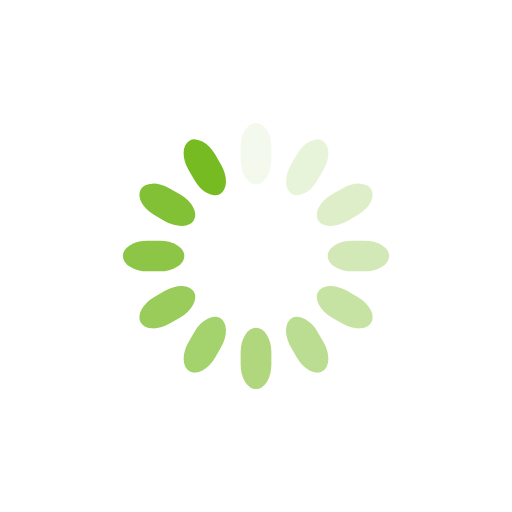
t = 0.00 s
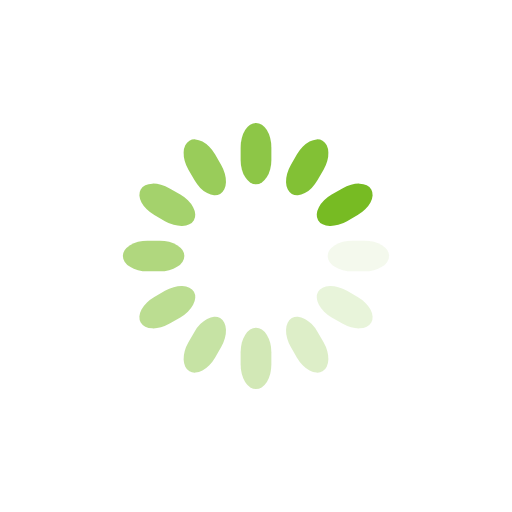
t = 0.25 s
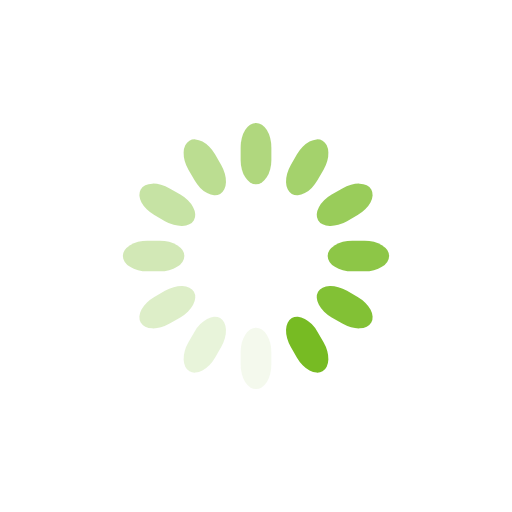
t = 0.50 s
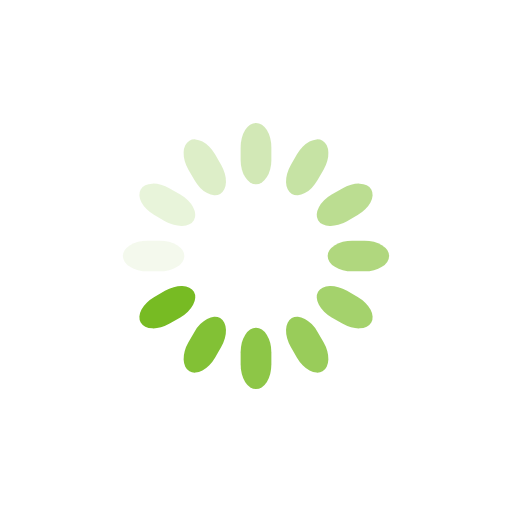
t = 0.75 s

The animated SVG that drew these frames (rendered in a browser with its animation timeline set to each time). Animation: 12 SMIL elements (animate=12); one cycle of 1.00 s, repeats indefinitely.

<svg xmlns="http://www.w3.org/2000/svg" xmlns:xlink="http://www.w3.org/1999/xlink" width="200" height="200" class="lds-spinner" preserveAspectRatio="xMidYMid" viewBox="0 0 100 100" style="background:0 0"><g transform="rotate(0 50 50)"><rect width="6" height="12" x="47" y="24" fill="#77bb23" rx="9.4" ry="4.8"><animate attributeName="opacity" begin="-0.9166666666666666s" dur="1s" keyTimes="0;1" repeatCount="indefinite" values="1;0"/></rect></g><g transform="rotate(30 50 50)"><rect width="6" height="12" x="47" y="24" fill="#77bb23" rx="9.4" ry="4.8"><animate attributeName="opacity" begin="-0.8333333333333334s" dur="1s" keyTimes="0;1" repeatCount="indefinite" values="1;0"/></rect></g><g transform="rotate(60 50 50)"><rect width="6" height="12" x="47" y="24" fill="#77bb23" rx="9.4" ry="4.8"><animate attributeName="opacity" begin="-0.75s" dur="1s" keyTimes="0;1" repeatCount="indefinite" values="1;0"/></rect></g><g transform="rotate(90 50 50)"><rect width="6" height="12" x="47" y="24" fill="#77bb23" rx="9.4" ry="4.8"><animate attributeName="opacity" begin="-0.6666666666666666s" dur="1s" keyTimes="0;1" repeatCount="indefinite" values="1;0"/></rect></g><g transform="rotate(120 50 50)"><rect width="6" height="12" x="47" y="24" fill="#77bb23" rx="9.4" ry="4.8"><animate attributeName="opacity" begin="-0.5833333333333334s" dur="1s" keyTimes="0;1" repeatCount="indefinite" values="1;0"/></rect></g><g transform="rotate(150 50 50)"><rect width="6" height="12" x="47" y="24" fill="#77bb23" rx="9.4" ry="4.8"><animate attributeName="opacity" begin="-0.5s" dur="1s" keyTimes="0;1" repeatCount="indefinite" values="1;0"/></rect></g><g transform="rotate(180 50 50)"><rect width="6" height="12" x="47" y="24" fill="#77bb23" rx="9.4" ry="4.8"><animate attributeName="opacity" begin="-0.4166666666666667s" dur="1s" keyTimes="0;1" repeatCount="indefinite" values="1;0"/></rect></g><g transform="rotate(210 50 50)"><rect width="6" height="12" x="47" y="24" fill="#77bb23" rx="9.4" ry="4.8"><animate attributeName="opacity" begin="-0.3333333333333333s" dur="1s" keyTimes="0;1" repeatCount="indefinite" values="1;0"/></rect></g><g transform="rotate(240 50 50)"><rect width="6" height="12" x="47" y="24" fill="#77bb23" rx="9.4" ry="4.8"><animate attributeName="opacity" begin="-0.25s" dur="1s" keyTimes="0;1" repeatCount="indefinite" values="1;0"/></rect></g><g transform="rotate(270 50 50)"><rect width="6" height="12" x="47" y="24" fill="#77bb23" rx="9.4" ry="4.8"><animate attributeName="opacity" begin="-0.16666666666666666s" dur="1s" keyTimes="0;1" repeatCount="indefinite" values="1;0"/></rect></g><g transform="rotate(300 50 50)"><rect width="6" height="12" x="47" y="24" fill="#77bb23" rx="9.4" ry="4.8"><animate attributeName="opacity" begin="-0.08333333333333333s" dur="1s" keyTimes="0;1" repeatCount="indefinite" values="1;0"/></rect></g><g transform="rotate(330 50 50)"><rect width="6" height="12" x="47" y="24" fill="#77bb23" rx="9.4" ry="4.8"><animate attributeName="opacity" begin="0s" dur="1s" keyTimes="0;1" repeatCount="indefinite" values="1;0"/></rect></g></svg>